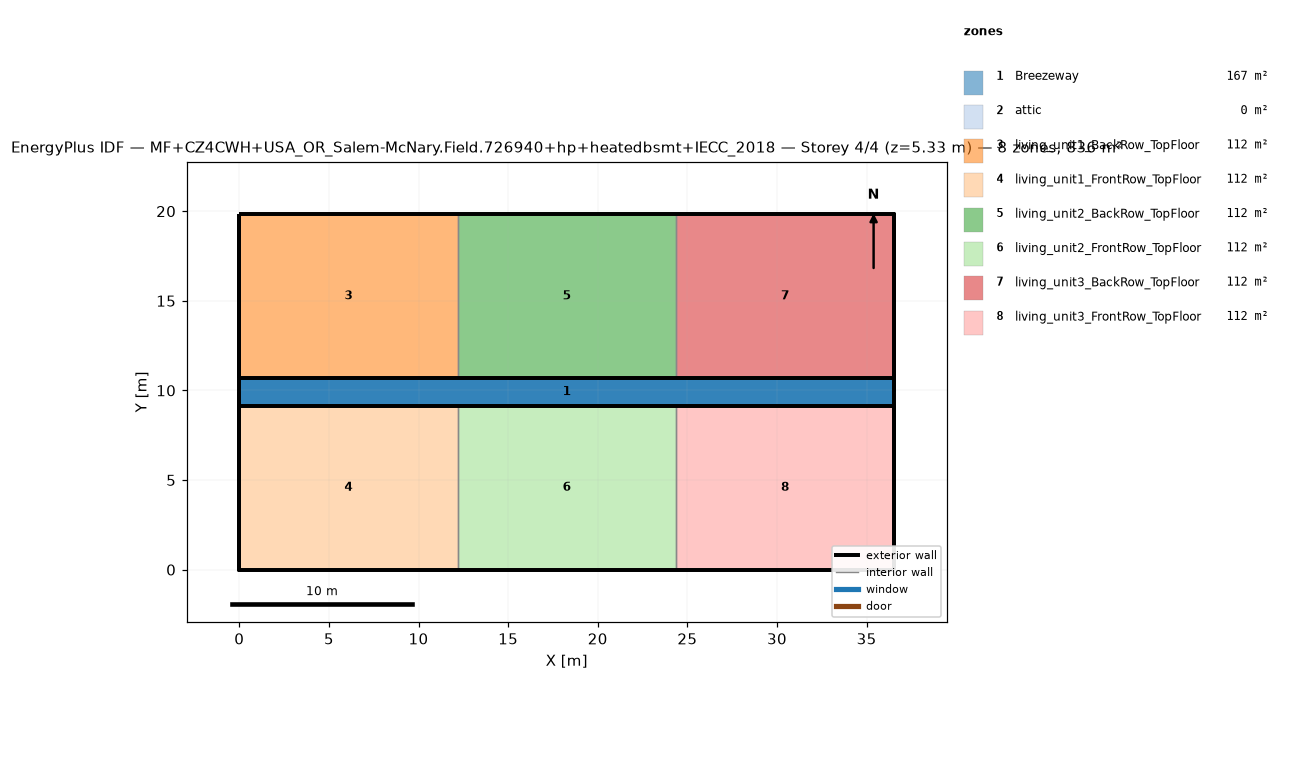
=== STOREY PLAN SPEC (per zone: floor XY polygon, exterior-wall plan segments, windows/doors) ===
zone 1: Breezeway  (167.0 m²)
  floor: (36.54, 9.16) (0.00, 9.16) (0.00, 10.68) (36.54, 10.68)
  floor: (36.54, 9.16) (0.00, 9.16) (0.00, 10.68) (36.54, 10.68)
  floor: (36.54, 9.16) (0.00, 9.16) (0.00, 10.68) (36.54, 10.68)
zone 2: attic  (0.0 m²)
  exterior wall: (36.54, 0.00) – (36.54, 19.84) – (36.54, 9.92)  [29.8 m]
  exterior wall: (0.00, 19.84) – (0.00, 0.00) – (0.00, 9.92)  [29.8 m]
zone 3: living_unit1_BackRow_TopFloor  (111.5 m²)
  floor: (12.18, 10.68) (0.00, 10.68) (0.00, 19.84) (12.18, 19.84)
  exterior wall: (12.18, 19.84) – (0.00, 19.84)  [12.2 m]
  exterior wall: (0.00, 19.84) – (0.00, 10.68)  [9.2 m]
  exterior wall: (0.00, 10.68) – (12.18, 10.68)  [12.2 m]
  interior walls: 1
zone 4: living_unit1_FrontRow_TopFloor  (111.5 m²)
  floor: (12.18, 0.00) (0.00, 0.00) (0.00, 9.16) (12.18, 9.16)
  exterior wall: (0.00, 0.00) – (12.18, 0.00)  [12.2 m]
  exterior wall: (0.00, 9.16) – (0.00, 0.00)  [9.2 m]
  exterior wall: (12.18, 9.16) – (0.00, 9.16)  [12.2 m]
  interior walls: 1
zone 5: living_unit2_BackRow_TopFloor  (111.5 m²)
  floor: (24.36, 10.68) (12.18, 10.68) (12.18, 19.84) (24.36, 19.84)
  exterior wall: (12.18, 10.68) – (24.36, 10.68)  [12.2 m]
  exterior wall: (24.36, 19.84) – (12.18, 19.84)  [12.2 m]
  interior walls: 2
zone 6: living_unit2_FrontRow_TopFloor  (111.5 m²)
  floor: (24.36, 0.00) (12.18, 0.00) (12.18, 9.16) (24.36, 9.16)
  exterior wall: (12.18, 0.00) – (24.36, 0.00)  [12.2 m]
  exterior wall: (24.36, 9.16) – (12.18, 9.16)  [12.2 m]
  interior walls: 2
zone 7: living_unit3_BackRow_TopFloor  (111.5 m²)
  floor: (36.54, 10.68) (24.36, 10.68) (24.36, 19.84) (36.54, 19.84)
  exterior wall: (36.54, 10.68) – (36.54, 19.84)  [9.2 m]
  exterior wall: (36.54, 19.84) – (24.36, 19.84)  [12.2 m]
  exterior wall: (24.36, 10.68) – (36.54, 10.68)  [12.2 m]
  interior walls: 1
zone 8: living_unit3_FrontRow_TopFloor  (111.5 m²)
  floor: (36.54, 0.00) (24.36, 0.00) (24.36, 9.16) (36.54, 9.16)
  exterior wall: (24.36, 0.00) – (36.54, 0.00)  [12.2 m]
  exterior wall: (36.54, 0.00) – (36.54, 9.16)  [9.2 m]
  exterior wall: (36.54, 9.16) – (24.36, 9.16)  [12.2 m]
  interior walls: 1

=== DERIVED (storey summary) ===
Building: MF+CZ4CWH+USA_OR_Salem-McNary.Field.726940+hp+heatedbsmt+IECC_2018
Storey: 4 of 4  (floor level z = 5.33 m)
Storey gross floor area: 836.2 m²
Zones on this storey: 8
  - Breezeway: floor 167.0 m²
  - attic: floor 0.0 m²; exterior wall 59.5 m (81.9 m²); WWR 0.0%
  - living_unit1_BackRow_TopFloor: floor 111.5 m²; exterior wall 33.5 m (86.9 m²); WWR 0.0%
  - living_unit1_FrontRow_TopFloor: floor 111.5 m²; exterior wall 33.5 m (86.9 m²); WWR 0.0%
  - living_unit2_BackRow_TopFloor: floor 111.5 m²; exterior wall 24.4 m (63.1 m²); WWR 0.0%
  - living_unit2_FrontRow_TopFloor: floor 111.5 m²; exterior wall 24.4 m (63.1 m²); WWR 0.0%
  - living_unit3_BackRow_TopFloor: floor 111.5 m²; exterior wall 33.5 m (86.9 m²); WWR 0.0%
  - living_unit3_FrontRow_TopFloor: floor 111.5 m²; exterior wall 33.5 m (86.9 m²); WWR 0.0%
Zone adjacency (shared interzone walls):
  - living_unit1_BackRow_TopFloor ↔ living_unit2_BackRow_TopFloor
  - living_unit1_FrontRow_TopFloor ↔ living_unit2_FrontRow_TopFloor
  - living_unit2_BackRow_TopFloor ↔ living_unit3_BackRow_TopFloor
  - living_unit2_FrontRow_TopFloor ↔ living_unit3_FrontRow_TopFloor